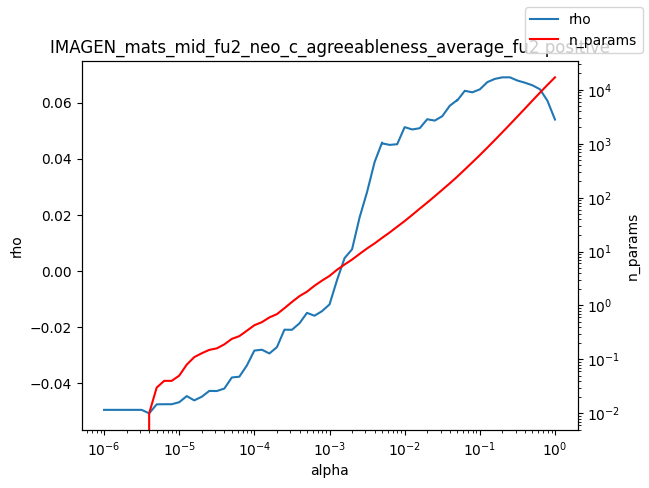

The file beside this chart, header and first rows:
alpha, rho, n_params
1e-06, -0.04951, 0.0
1.2589254117941661e-06, -0.04951, 0.0
1.584893192461111e-06, -0.04951, 0.0
1.9952623149688787e-06, -0.04951, 0.0
2.511886431509577e-06, -0.04951, 0.0
3.162277660168379e-06, -0.04951, 0.0
3.981071705534969e-06, -0.05074, 0.01
5.011872336272715e-06, -0.04755, 0.03
6.30957344480193e-06, -0.0475, 0.04
7.943282347242805e-06, -0.0475, 0.04
1e-05, -0.04678, 0.05
1.2589254117941661e-05, -0.0446, 0.08
1.5848931924611107e-05, -0.04613, 0.11
1.9952623149688786e-05, -0.04483, 0.13
2.511886431509577e-05, -0.04276, 0.15
3.1622776601683795e-05, -0.0428, 0.16
3.9810717055349695e-05, -0.04192, 0.19
5.011872336272725e-05, -0.03796, 0.24
6.309573444801929e-05, -0.03769, 0.27
7.943282347242806e-05, -0.03369, 0.34
0.0001, -0.02837, 0.43
0.0001259, -0.02807, 0.49
0.0001585, -0.02941, 0.6
0.0001995, -0.02716, 0.69
0.0002512, -0.02093, 0.89
0.0003162, -0.02097, 1.16
0.0003981, -0.01866, 1.49
0.0005012, -0.01493, 1.8
0.000631, -0.01596, 2.32
0.0007943, -0.01432, 2.89
0.001, -0.01192, 3.53
0.001259, -0.003231, 4.59
0.001585, 0.004585, 5.74
0.001995, 0.00774, 7.09
0.002512, 0.01908, 9.03
0.003162, 0.02821, 11.41
0.003981, 0.03885, 14.14
0.005, 0.04578, 17.86
0.005012, 0.04551, 17.94
0.00631, 0.04495, 22.53
0.007943, 0.04519, 28.81
0.01, 0.05128, 36.74
0.01259, 0.05045, 47.67
0.01585, 0.0509, 62.24
0.01995, 0.0541, 80.71
0.02512, 0.05362, 105.8
0.03162, 0.05517, 139.3
0.03981, 0.0589, 183.4
0.05, 0.06093, 243.8
0.05012, 0.0608, 244.5
0.0631, 0.06423, 331.1
0.07943, 0.06369, 449.9
0.1, 0.06475, 612.8
0.1259, 0.06733, 843.8
0.1585, 0.06848, 1168
0.1995, 0.06903, 1626
0.2512, 0.06904, 2269
0.3162, 0.06789, 3180
0.3981, 0.06712, 4466
0.5012, 0.06619, 6286
... 3 more rows
